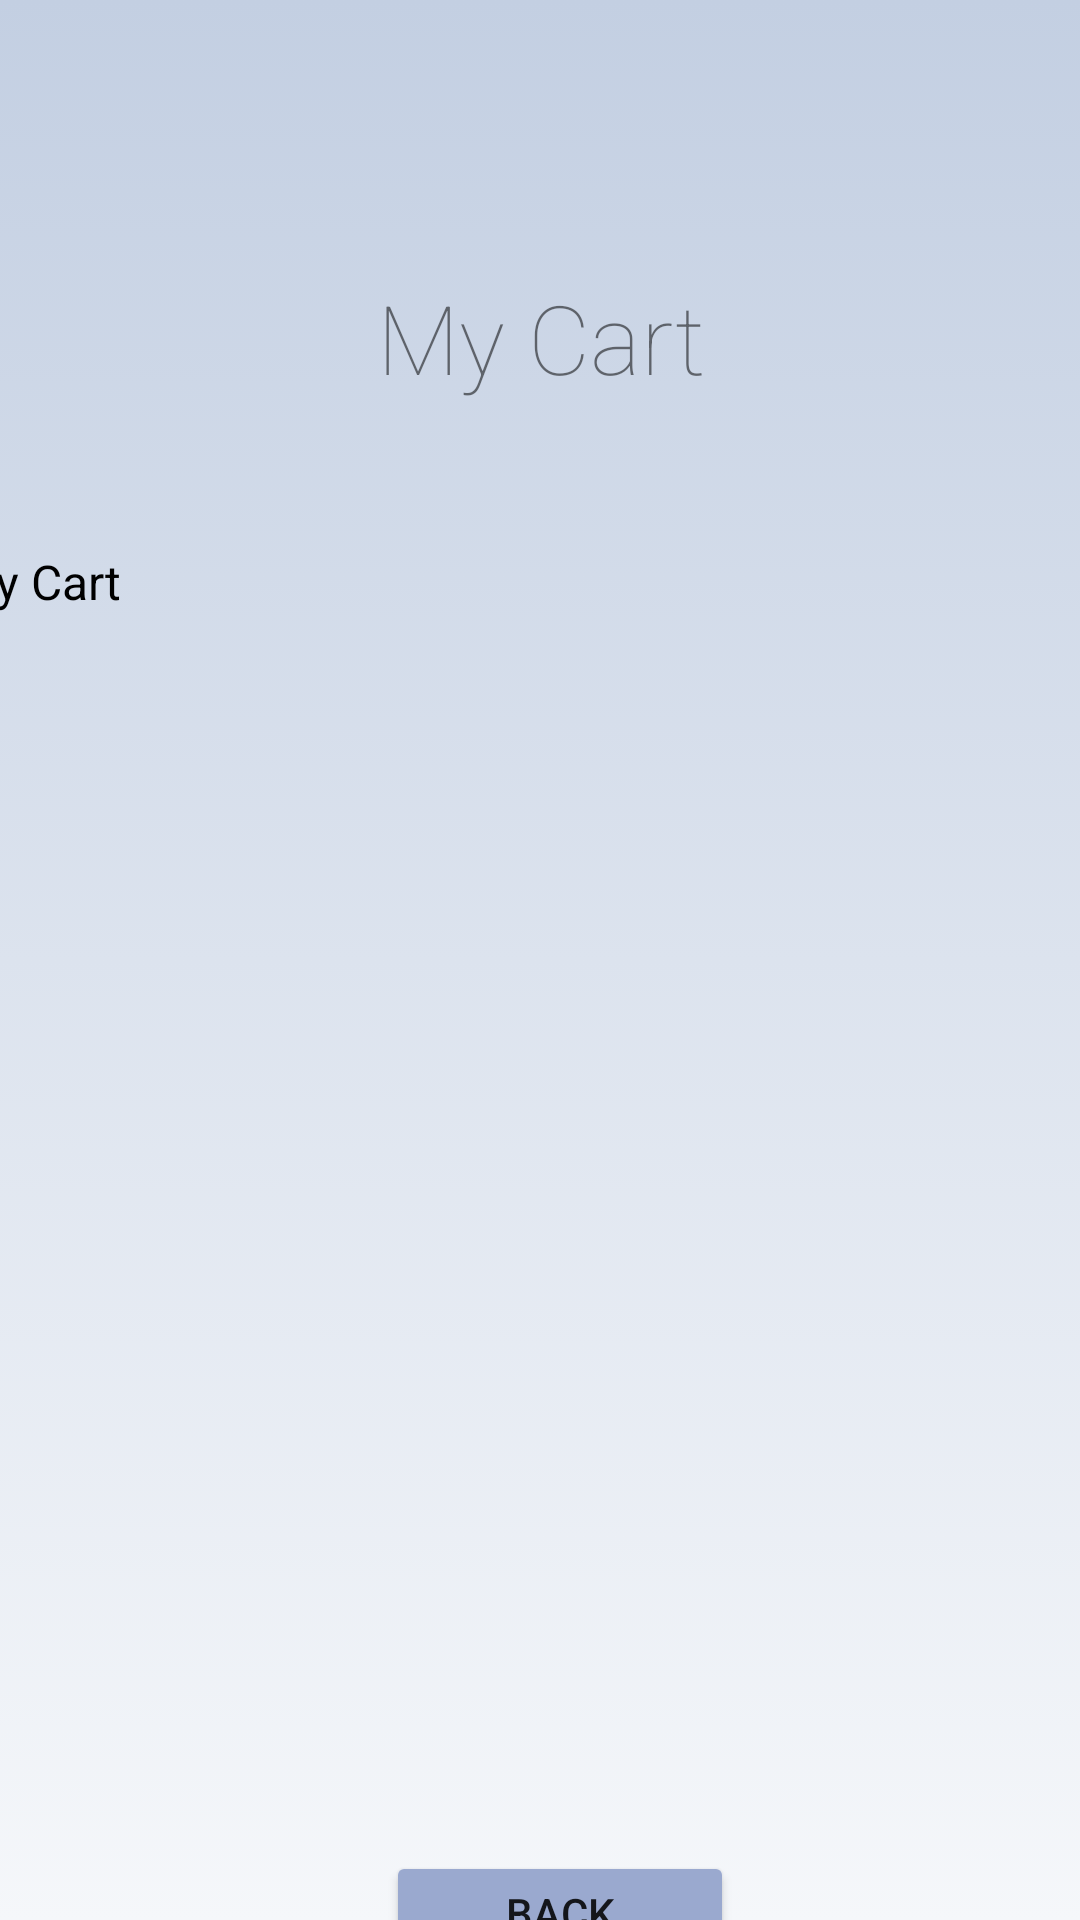

Write the Android layout XML for this screen, with the resource values it uses.
<!-- AndroidManifest.xml: application theme Theme.MobileProjectCSI370 -->
<!-- res/layout/activity_my_cart.xml -->
<?xml version="1.0" encoding="utf-8"?>
<androidx.constraintlayout.widget.ConstraintLayout xmlns:android="http://schemas.android.com/apk/res/android"
    xmlns:app="http://schemas.android.com/apk/res-auto"
    xmlns:tools="http://schemas.android.com/tools"
    android:layout_width="match_parent"
    android:layout_height="match_parent"
    android:background="@drawable/heavyrain"
    tools:context=".MyCartActivity">

    <Button
        android:id="@+id/btnCheckoutMyCart"
        android:layout_width="157dp"
        android:layout_height="40dp"
        android:layout_marginTop="620dp"
        android:layout_marginBottom="3dp"
        android:text="@string/checkout"
        app:backgroundTint="@color/weirdBlue"
        app:layout_constraintBottom_toTopOf="@+id/btnBackMyCart"
        app:layout_constraintEnd_toEndOf="parent"
        app:layout_constraintHorizontal_bias="0.535"
        app:layout_constraintStart_toStartOf="parent"
        app:layout_constraintTop_toTopOf="parent" />

    <Button
        android:id="@+id/btnBackMyCart"
        android:layout_width="116dp"
        android:layout_height="41dp"
        android:layout_marginTop="636dp"
        android:layout_marginBottom="1dp"
        android:text="@string/back"
        app:backgroundTint="@color/lightBlue"
        app:layout_constraintBottom_toBottomOf="parent"
        app:layout_constraintEnd_toEndOf="parent"
        app:layout_constraintHorizontal_bias="0.528"
        app:layout_constraintStart_toStartOf="parent"
        app:layout_constraintTop_toTopOf="parent" />

    <Button
        android:id="@+id/btnRemovePurchaseMyCart"
        android:layout_width="155dp"
        android:layout_height="62dp"
        android:layout_marginTop="555dp"
        android:layout_marginBottom="114dp"
        android:text="@string/removeProduct"
        app:backgroundTint="@color/lightBlue"
        app:layout_constraintBottom_toBottomOf="parent"
        app:layout_constraintEnd_toEndOf="parent"
        app:layout_constraintHorizontal_bias="0.886"
        app:layout_constraintStart_toStartOf="parent"
        app:layout_constraintTop_toTopOf="parent" />

    <EditText
        android:id="@+id/edtEnterProductIDMyCart"
        android:layout_width="179dp"
        android:layout_height="54dp"
        android:layout_marginStart="25dp"
        android:layout_marginLeft="25dp"
        android:layout_marginTop="560dp"
        android:layout_marginEnd="196dp"
        android:layout_marginRight="196dp"
        android:layout_marginBottom="90dp"
        android:autofillHints=""
        android:ems="10"
        android:gravity="center"
        android:hint="@string/enterPurchaseId"
        android:inputType="number"
        android:textColorHint="@color/black"
        app:layout_constraintBottom_toBottomOf="parent"
        app:layout_constraintEnd_toEndOf="parent"
        app:layout_constraintHorizontal_bias="0.0"
        app:layout_constraintStart_toStartOf="parent"
        app:layout_constraintTop_toTopOf="parent"
        app:layout_constraintVertical_bias="0.0" />

    <ImageView
        android:id="@+id/imgVCartIcon"
        android:layout_width="115dp"
        android:layout_height="71dp"
        android:layout_marginTop="16dp"
        android:contentDescription="@string/imgDesc"
        app:layout_constraintEnd_toEndOf="parent"
        app:layout_constraintStart_toStartOf="parent"
        app:layout_constraintTop_toTopOf="parent"
        app:srcCompat="@drawable/cart" />

    <TextView
        android:id="@+id/txtVMyCartTitle"
        android:layout_width="176dp"
        android:layout_height="41dp"
        android:layout_marginTop="4dp"
        android:fontFamily="sans-serif-thin"
        android:gravity="center"
        android:text="@string/myCart"
        android:textSize="32sp"
        app:layout_constraintEnd_toEndOf="parent"
        app:layout_constraintHorizontal_bias="0.502"
        app:layout_constraintStart_toStartOf="parent"
        app:layout_constraintTop_toBottomOf="@+id/imgVCartIcon" />

    <ScrollView
        android:id="@+id/scrollView2"
        android:layout_width="394dp"
        android:layout_height="350dp"
        android:layout_marginStart="1dp"
        android:layout_marginLeft="1dp"
        android:layout_marginTop="65dp"
        android:layout_marginEnd="1dp"
        android:layout_marginRight="1dp"
        android:layout_marginBottom="160dp"
        app:layout_constraintBottom_toBottomOf="parent"
        app:layout_constraintEnd_toEndOf="parent"
        app:layout_constraintHorizontal_bias="0.466"
        app:layout_constraintStart_toStartOf="parent"
        app:layout_constraintTop_toBottomOf="@+id/txtVMyCartTitle"
        app:layout_constraintVertical_bias="0.213">

        <TextView
            android:id="@+id/txtVCartContents"
            android:layout_width="match_parent"
            android:layout_height="386dp"
            android:text="@string/myCart"
            android:textColor="@color/black"
            android:textSize="16sp" />

    </ScrollView>

</androidx.constraintlayout.widget.ConstraintLayout>
<!-- resources referenced by this layout -->
<resources>
  <color name="black">#FF000000</color>
  <color name="lightBlue">#9aa9cf</color>
  <color name="weirdBlue">#98b9ea</color>
  <!-- drawable heavyrain (drawable) -->
  <?xml version="1.0" encoding="utf-8"?>
  <selector xmlns:android="http://schemas.android.com/apk/res/android">
      <item>
          <shape>
              <gradient  android:angle="90" android:startColor="#f5f7fa" android:endColor="#c3cfe2" android:type="linear"/>
          </shape>
      </item>
  </selector>
  <string name="back">Back</string>
  <string name="checkout">Checkout</string>
  <string name="enterPurchaseId">Enter Purchase ID</string>
  <string name="imgDesc">appIcon</string>
  <string name="myCart">My Cart</string>
  <string name="removeProduct">Remove Purchase</string>
  <style name="Theme.MobileProjectCSI370" parent="Theme.MaterialComponents.DayNight.DarkActionBar">
          
          <item name="colorPrimary">@color/purple_500</item>
          <item name="colorPrimaryVariant">@color/purple_700</item>
          <item name="colorOnPrimary">@color/white</item>
          
          <item name="colorSecondary">@color/teal_200</item>
          <item name="colorSecondaryVariant">@color/teal_700</item>
          <item name="colorOnSecondary">@color/black</item>
          
          <item name="android:statusBarColor" tools:targetApi="l">?attr/colorPrimaryVariant</item>
          
      </style>
  <color name="purple_500">#FF6200EE</color>
  <color name="purple_700">#FF3700B3</color>
  <color name="white">#FFFFFFFF</color>
  <color name="teal_200">#FF03DAC5</color>
  <color name="teal_700">#FF018786</color>
</resources>
